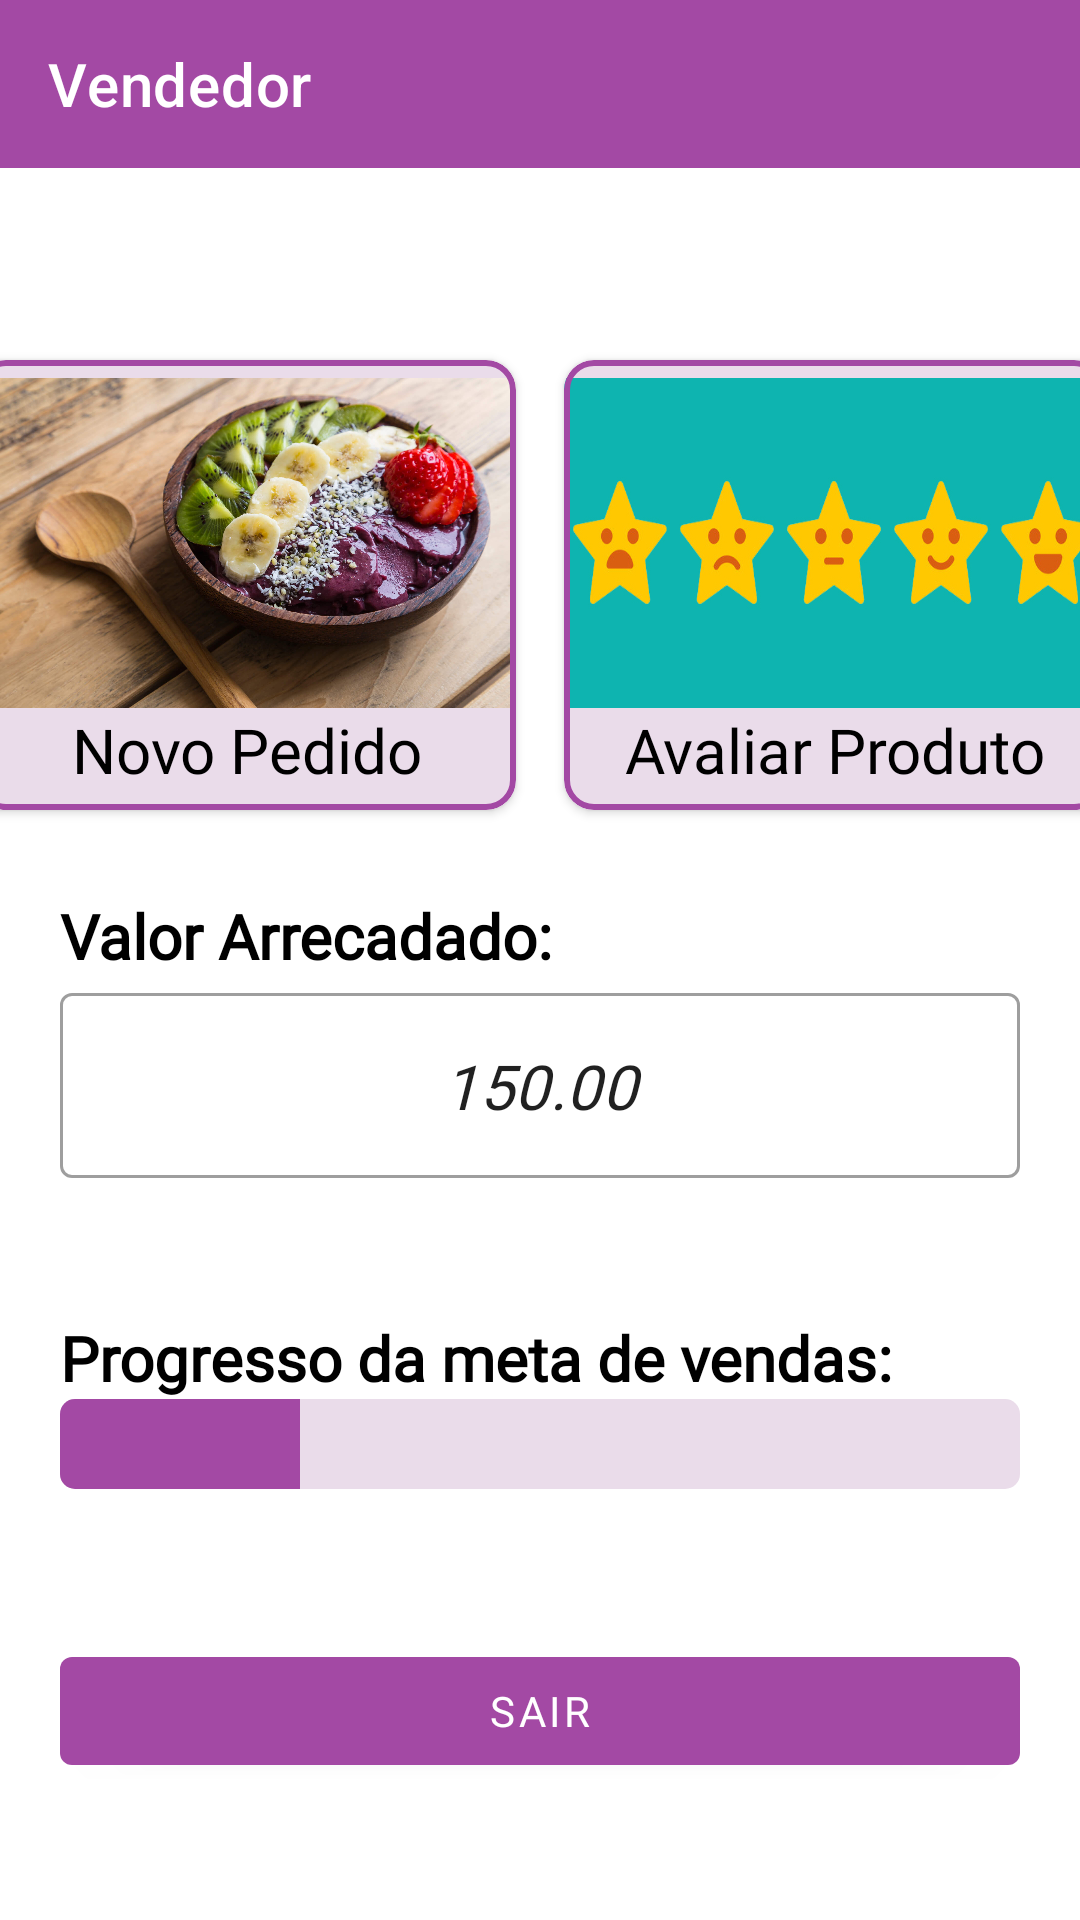

The Android layout XML behind this screen, and the referenced resources:
<!-- AndroidManifest.xml: application theme Theme.AppAcai -->
<!-- res/layout/activity_vendedor_main.xml -->
<?xml version="1.0" encoding="utf-8"?>
<androidx.constraintlayout.widget.ConstraintLayout xmlns:android="http://schemas.android.com/apk/res/android"
    xmlns:app="http://schemas.android.com/apk/res-auto"
    xmlns:tools="http://schemas.android.com/tools"
    android:layout_width="match_parent"
    android:layout_height="match_parent"
    tools:context=".ui.home.VendedorMainActivity">

    <com.google.android.material.appbar.AppBarLayout
        android:id="@+id/appBarVendedorMain"
        android:layout_width="match_parent"
        android:layout_height="wrap_content"
        app:layout_constraintEnd_toEndOf="parent"
        app:layout_constraintStart_toStartOf="parent"
        app:layout_constraintTop_toTopOf="parent">

        <com.google.android.material.appbar.MaterialToolbar
            android:id="@+id/toolbarVendedorMain"
            android:layout_width="match_parent"
            android:layout_height="?attr/actionBarSize"
            app:title="@string/text_vendedor"
            app:titleTextColor="@color/white" />

    </com.google.android.material.appbar.AppBarLayout>

    <LinearLayout
        android:id="@+id/linearLayout"
        android:layout_width="match_parent"
        android:layout_height="wrap_content"
        android:layout_marginTop="56dp"
        android:gravity="center"
        app:layout_constraintEnd_toEndOf="parent"
        app:layout_constraintStart_toStartOf="parent"
        app:layout_constraintTop_toBottomOf="@+id/appBarVendedorMain">

        <com.google.android.material.card.MaterialCardView
            android:id="@+id/cardViewNovoPedido"
            style="@style/Base.CardView"
            android:layout_width="180dp"
            android:layout_height="150dp"
            android:layout_margin="8dp"
            android:clickable="true"
            android:focusable="true"
            app:cardCornerRadius="10dp"
            app:strokeColor="@color/acai_color"
            app:strokeWidth="2dp">

            <LinearLayout
                android:layout_width="match_parent"
                android:layout_height="match_parent"
                android:background="@color/cream"
                android:gravity="center"
                android:orientation="vertical">

                <ImageView
                    android:layout_width="match_parent"
                    android:layout_height="110dp"
                    android:background="@drawable/banner_acai" />

                <TextView
                    android:layout_width="wrap_content"
                    android:layout_height="wrap_content"
                    android:fontFamily="@font/average_sans"
                    android:text="Novo Pedido"
                    android:textAlignment="center"
                    android:textColor="@color/black"
                    android:textSize="10pt" />

            </LinearLayout>

        </com.google.android.material.card.MaterialCardView>

        <com.google.android.material.card.MaterialCardView
            style="@style/Base.CardView"
            android:layout_width="180dp"
            android:layout_height="150dp"
            android:layout_margin="8dp"
            android:clickable="true"
            android:focusable="true"
            app:cardCornerRadius="10dp"
            app:strokeColor="@color/acai_color"
            app:strokeWidth="2dp">

            <LinearLayout
                android:id="@+id/cardViewAvaliarProduto"
                android:layout_width="match_parent"
                android:layout_height="match_parent"
                android:background="@color/cream"
                android:gravity="center"
                android:orientation="vertical">


                <ImageView
                    android:layout_width="match_parent"
                    android:layout_height="110dp"
                    android:background="@drawable/banner_avalia" />

                <TextView
                    android:layout_width="wrap_content"
                    android:layout_height="wrap_content"
                    android:fontFamily="@font/average_sans"
                    android:text="Avaliar Produto"
                    android:textAlignment="center"
                    android:textColor="@color/black"
                    android:textSize="10pt" />

            </LinearLayout>

        </com.google.android.material.card.MaterialCardView>

    </LinearLayout>

    <LinearLayout
        android:id="@+id/linearLayout3"
        android:layout_width="match_parent"
        android:layout_height="wrap_content"
        android:layout_margin="20dp"
        android:gravity="center"
        android:orientation="vertical"
        app:layout_constraintTop_toBottomOf="@+id/linearLayout"
        tools:layout_editor_absoluteX="24dp">

        <TextView
            android:layout_width="match_parent"
            android:layout_height="wrap_content"
            android:fontFamily="@font/average_sans"
            android:text="Valor Arrecadado: "
            android:textColor="@color/black"
            android:textSize="10pt"
            android:textStyle="bold" />

        <com.google.android.material.textfield.TextInputLayout
            style="@style/Widget.MaterialComponents.TextInputLayout.OutlinedBox"
            android:layout_width="match_parent"
            android:layout_height="wrap_content">

            <com.google.android.material.textfield.TextInputEditText
                android:id="@+id/textValorArrecadadoMain"
                android:layout_width="match_parent"
                android:layout_height="wrap_content"
                android:editable="false"
                android:fontFamily="@font/average_sans"
                android:text="150.00"
                android:textAlignment="center"
                android:textSize="10pt"
                android:textStyle="italic" />

        </com.google.android.material.textfield.TextInputLayout>

    </LinearLayout>

    <LinearLayout
        android:layout_width="match_parent"
        android:layout_height="wrap_content"
        android:layout_margin="20dp"
        android:gravity="center"
        android:orientation="vertical"
        app:layout_constraintBottom_toBottomOf="parent"
        app:layout_constraintTop_toBottomOf="@+id/linearLayout3"
        tools:layout_editor_absoluteX="24dp">

        <TextView
            android:layout_width="match_parent"
            android:layout_height="wrap_content"
            android:fontFamily="@font/average_sans"
            android:text="Progresso da meta de vendas: "
            android:textColor="@color/black"
            android:textSize="10pt"
            android:textStyle="bold" />

        <ProgressBar
            android:id="@+id/progressBarVendedor"
            style="@android:style/Widget.ProgressBar.Horizontal"
            android:layout_width="match_parent"
            android:layout_height="30dp"
            android:animationResolution="@integer/material_motion_duration_short_1"
            android:indeterminateBehavior="cycle"
            android:max="100"
            android:progress="25"
            android:progressBackgroundTint="@color/cream"
            android:progressTint="@color/acai_color" />

        <com.google.android.material.button.MaterialButton
            android:id="@+id/btnLogoffVendedor"
            android:layout_width="match_parent"
            android:layout_height="wrap_content"
            android:layout_marginTop="50dp"
            android:fontFamily="@font/average_sans"
            android:text="@string/text_sair" />

    </LinearLayout>


</androidx.constraintlayout.widget.ConstraintLayout>
<!-- resources referenced by this layout -->
<resources>
  <color name="acai_color">#A349A4</color>
  <color name="black">#FF000000</color>
  <color name="cream">#EADCEA</color>
  <color name="white">#FFFFFFFF</color>
  <!-- drawable banner_acai: jpg bitmap (drawable, 257468 bytes) -->
  <!-- drawable banner_avalia: jpg bitmap (drawable, 121154 bytes) -->
  <string name="text_sair">Sair</string>
  <string name="text_vendedor">Vendedor</string>
  <style name="Theme.AppAcai" parent="Theme.MaterialComponents.DayNight.NoActionBar">
          
          <item name="colorPrimary">@color/acai_color</item>
          <item name="colorPrimaryVariant">@color/acai_color_variante</item>
          <item name="colorOnPrimary">@color/white</item>
          
          <item name="colorSecondary">@color/teal_200</item>
          <item name="colorSecondaryVariant">@color/teal_700</item>
          <item name="colorOnSecondary">@color/black</item>
          
          <item name="android:statusBarColor" tools:targetApi="l">?attr/colorPrimaryVariant</item>
          
      </style>
  <color name="acai_color_variante">#8D048E</color>
  <color name="teal_200">#FF03DAC5</color>
  <color name="teal_700">#FF018786</color>
</resources>
